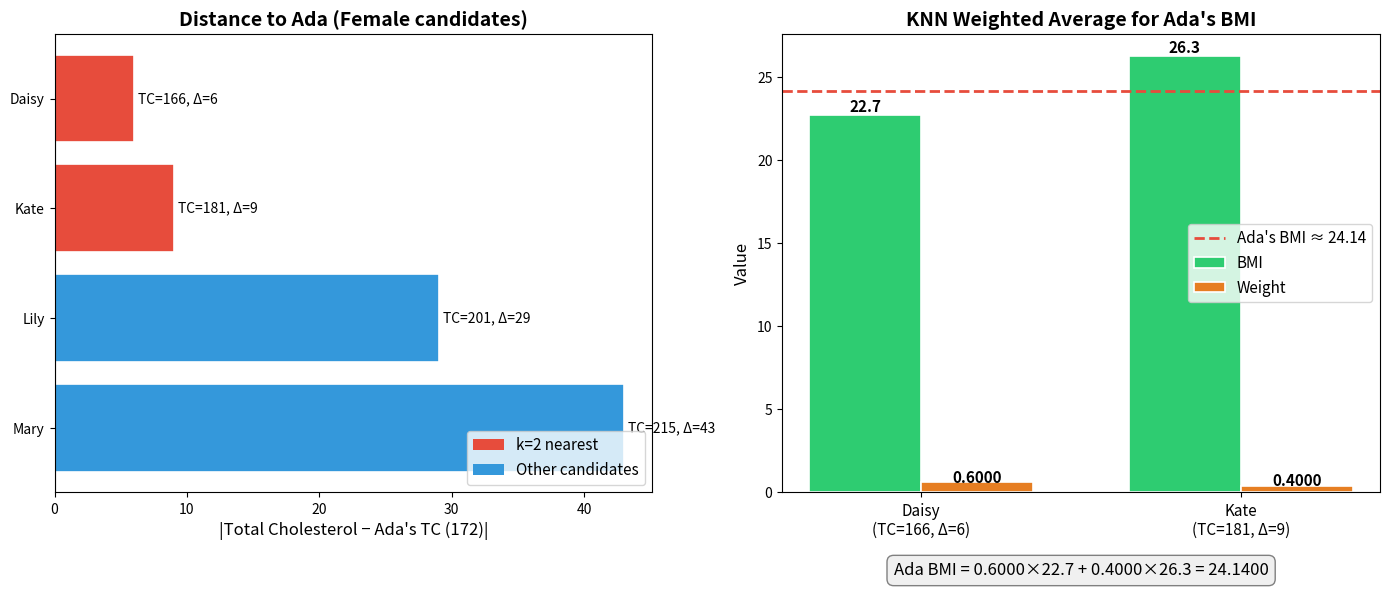

Write the Python code that produced this figure.
"""
L7 Assignment — KNN Imputation for Missing BMI
Using k-Nearest Neighbors with weighted average to fill Ada's missing BMI.
"""

import matplotlib
matplotlib.use("Agg")
import matplotlib.pyplot as plt
from matplotlib.patches import Patch
import numpy as np

# ── Data ──────────────────────────────────────────────────────────────────────
data = {
    "Ada":   {"gender": "Female", "age": 39, "position": "Associate Professor", "bmi": None, "drink": "Occasionally", "smoke": "No",    "tc": 172},
    "Alex":  {"gender": "Male",   "age": 53, "position": "Professor",            "bmi": 31.7, "drink": "Often",        "smoke": "Yes",   "tc": 255},
    "Bill":  {"gender": "Male",   "age": 25, "position": "Assistant Professor",  "bmi": 20.5, "drink": "No",           "smoke": "No",    "tc": 159},
    "Daisy": {"gender": "Female", "age": 28, "position": "Assistant Professor",  "bmi": 22.7, "drink": "Occasionally", "smoke": "No",    "tc": 166},
    "David": {"gender": "Male",   "age": 45, "position": "Professor",            "bmi": 30.2, "drink": "Often",        "smoke": "Yes",   "tc": 242},
    "John":  {"gender": "Male",   "age": 37, "position": "Associate Professor",  "bmi": 21.6, "drink": "No",           "smoke": "Yes",   "tc": 180},
    "Kate":  {"gender": "Female", "age": 48, "position": "Professor",            "bmi": 26.3, "drink": "Occasionally", "smoke": "Yes",   "tc": 181},
    "Lewis": {"gender": "Two-spirit", "age": 40, "position": "Associate Professor", "bmi": 24.4, "drink": "Occasionally", "smoke": "No", "tc": 192},
    "Lily":  {"gender": "Female", "age": 52, "position": "Professor",            "bmi": 28.0, "drink": "Occasionally", "smoke": "No",    "tc": 201},
    "Mary":  {"gender": "Female", "age": 43, "position": "Associate Professor",  "bmi": 28.6, "drink": "Often",        "smoke": "No",    "tc": 215},
}

k = 2
ada_tc = data["Ada"]["tc"]  # 172

# ── Step 1: Filter same gender (Female) ───────────────────────────────────────
females = {name: info for name, info in data.items()
           if info["gender"] == "Female" and name != "Ada"}

print("=" * 60)
print("Step 1: Female candidates (same gender as Ada)")
print("=" * 60)
print(f"Ada's Total Cholesterol = {ada_tc}\n")
print(f"{'Name':<8} {'Age':>4} {'BMI':>6} {'TC':>5} {'|TC - Ada TC|':>14}")
print("-" * 45)
for name, info in females.items():
    diff = abs(info["tc"] - ada_tc)
    print(f"{name:<8} {info['age']:>4} {info['bmi']:>6.1f} {info['tc']:>5} {diff:>14}")

# ── Step 2: Compute distances and find k nearest ─────────────────────────────
distances = {}
for name, info in females.items():
    distances[name] = abs(info["tc"] - ada_tc)

sorted_neighbors = sorted(distances.items(), key=lambda x: x[1])
k_nearest = sorted_neighbors[:k]

print(f"\n{'=' * 60}")
print(f"Step 2: k = {k} Nearest Neighbors (by |Total Cholesterol difference|)")
print("=" * 60)
for rank, (name, dist) in enumerate(k_nearest, 1):
    print(f"  Neighbor {rank}: {name} (TC = {females[name]['tc']}, distance = {dist})")

# ── Step 3: Weighted average ──────────────────────────────────────────────────
print(f"\n{'=' * 60}")
print("Step 3: Weighted Average for Ada's BMI")
print("=" * 60)

# Raw reciprocal weights
raw_weights = {name: 1.0 / dist for name, dist in k_nearest}
total_raw = sum(raw_weights.values())

print("\nRaw reciprocal weights:")
for name, w in raw_weights.items():
    print(f"  {name}: 1/{distances[name]} = {w:.6f}")
print(f"  Sum of raw weights = {total_raw:.6f}")

# Normalized weights (sum to 1)
norm_weights = {name: w / total_raw for name, w in raw_weights.items()}

print("\nNormalized weights (sum to 1):")
for name, w in norm_weights.items():
    print(f"  {name}: {w:.6f}")
print(f"  Sum = {sum(norm_weights.values()):.6f}")

# Weighted BMI
ada_bmi = sum(norm_weights[name] * females[name]["bmi"] for name in norm_weights)
print(f"\nAda's estimated BMI = ", end="")
terms = " + ".join(f"({w:.4f} × {females[n]['bmi']})" for n, w in norm_weights.items())
print(f"{terms}")
print(f"                   = {ada_bmi:.4f}")

# ── Visualization ─────────────────────────────────────────────────────────────
fig, axes = plt.subplots(1, 2, figsize=(14, 6))

# --- Plot 1: TC distances bar chart ---
ax1 = axes[0]
all_females_tc = [(name, info["tc"], abs(info["tc"] - ada_tc)) for name, info in females.items()]
all_females_tc.sort(key=lambda x: x[2])

names_sorted = [x[0] for x in all_females_tc]
tc_sorted = [x[1] for x in all_females_tc]
diff_sorted = [x[2] for x in all_females_tc]

neighbor_names = {n for n, _ in k_nearest}
colors = ["#e74c3c" if name in neighbor_names else "#3498db" for name in names_sorted]

bars = ax1.barh(names_sorted, diff_sorted, color=colors, edgecolor="white", linewidth=1.2)
ax1.axvline(x=0, color="gray", linewidth=0.8)
ax1.set_xlabel("|Total Cholesterol − Ada's TC (172)|", fontsize=12)
ax1.set_title("Distance to Ada (Female candidates)", fontsize=14, fontweight="bold")
ax1.invert_yaxis()

for bar, dist, tc_val in zip(bars, diff_sorted, tc_sorted):
    ax1.text(bar.get_width() + 0.3, bar.get_y() + bar.get_height() / 2,
             f"TC={tc_val}, Δ={dist}", va="center", fontsize=10)

# Legend
legend_elements = [Patch(facecolor="#e74c3c", label=f"k={k} nearest"),
                   Patch(facecolor="#3498db", label="Other candidates")]
ax1.legend(handles=legend_elements, loc="lower right", fontsize=11)

# --- Plot 2: Weighted BMI computation ---
ax2 = axes[1]
neighbor_labels = list(norm_weights.keys())
neighbor_bmis = [females[n]["bmi"] for n in neighbor_labels]
neighbor_weights = [norm_weights[n] for n in neighbor_labels]
neighbor_dists = [distances[n] for n in neighbor_labels]

x_pos = np.arange(len(neighbor_labels))
bar_width = 0.35

bars_bmi = ax2.bar(x_pos - bar_width / 2, neighbor_bmis, bar_width,
                    color="#2ecc71", edgecolor="white", linewidth=1.2, label="BMI")
bars_w = ax2.bar(x_pos + bar_width / 2, neighbor_weights, bar_width,
                   color="#e67e22", edgecolor="white", linewidth=1.2, label="Weight")

ax2.axhline(y=ada_bmi, color="#e74c3c", linestyle="--", linewidth=2, label=f"Ada's BMI ≈ {ada_bmi:.2f}")
ax2.set_xticks(x_pos)
ax2.set_xticklabels([f"{n}\n(TC={females[n]['tc']}, Δ={neighbor_dists[i]})" for i, n in enumerate(neighbor_labels)], fontsize=11)
ax2.set_ylabel("Value", fontsize=12)
ax2.set_title("KNN Weighted Average for Ada's BMI", fontsize=14, fontweight="bold")
ax2.legend(fontsize=11)

# Annotate bars
for bar, val in zip(bars_bmi, neighbor_bmis):
    ax2.text(bar.get_x() + bar.get_width() / 2, bar.get_height() + 0.2,
             f"{val:.1f}", ha="center", fontsize=11, fontweight="bold")
for bar, val in zip(bars_w, neighbor_weights):
    ax2.text(bar.get_x() + bar.get_width() / 2, bar.get_height() + 0.01,
             f"{val:.4f}", ha="center", fontsize=11, fontweight="bold")

# Add formula text
formula = f"Ada BMI = {neighbor_weights[0]:.4f}×{neighbor_bmis[0]} + {neighbor_weights[1]:.4f}×{neighbor_bmis[1]} = {ada_bmi:.4f}"
ax2.text(0.5, -0.18, formula, transform=ax2.transAxes, ha="center", fontsize=12,
         bbox=dict(boxstyle="round,pad=0.4", facecolor="#f0f0f0", edgecolor="gray"))

plt.tight_layout()
plt.savefig("knn_result.png", dpi=150, bbox_inches="tight")
print(f"\nPlot saved to knn_result.png")
print(f"\n{'=' * 60}")
print(f"RESULT: Ada's estimated BMI = {ada_bmi:.4f}")
print(f"{'=' * 60}")
